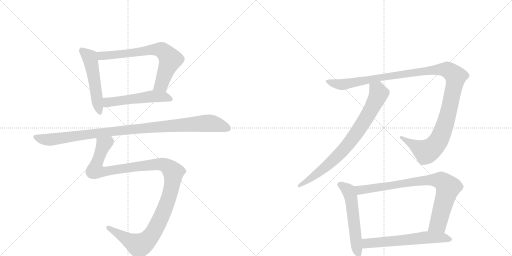
t = 0.00 s
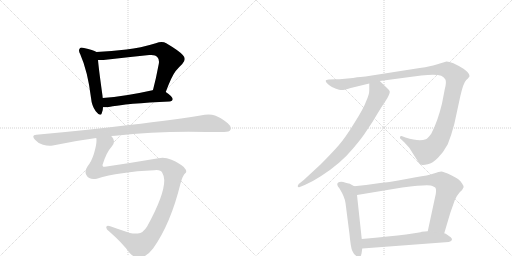
t = 1.91 s
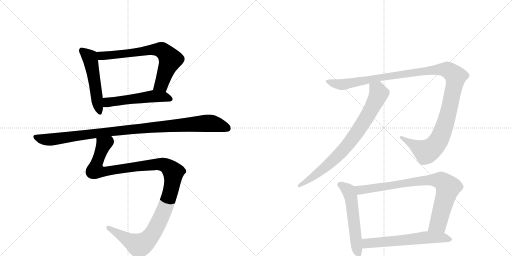
t = 3.81 s
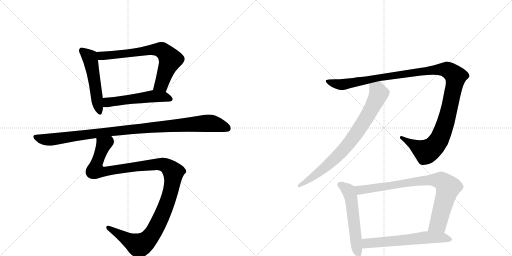
t = 5.72 s
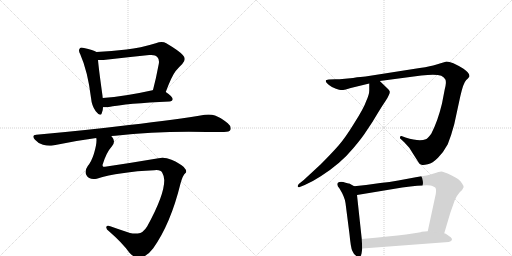
t = 7.63 s
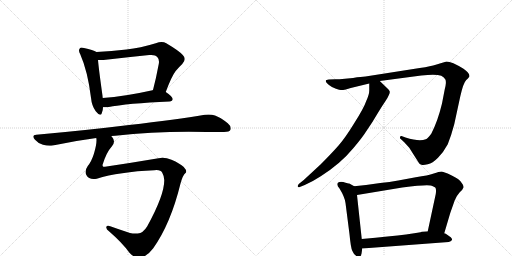
t = 9.53 s

The animated SVG that drew these frames (rendered in a browser with its animation timeline set to each time). Animation: 10 CSS @keyframes rules; one cycle of 9.53 s.

<svg version="1.1" viewBox="0 0 2048 1024" xmlns="http://www.w3.org/2000/svg">
  <g stroke="lightgray" stroke-dasharray="1,1" stroke-width="1" transform="scale(4, 4)">
    <line x1="0" y1="0" x2="256" y2="256"></line>
    <line x1="256" y1="0" x2="0" y2="256"></line>
    <line x1="128" y1="0" x2="128" y2="256"></line>
    <line x1="0" y1="128" x2="256" y2="128"></line>
    <line x1="256" y1="0" x2="512" y2="256"></line>
    <line x1="512" y1="0" x2="256" y2="256"></line>
    <line x1="384" y1="0" x2="384" y2="256"></line>
    <line x1="256" y1="128" x2="512" y2="128"></line>
  </g>
<g transform="scale(1, -1) translate(0, -850)">
   <style type="text/css">
    @keyframes keyframes0 {
      from {
       stroke: black;
       stroke-dashoffset: 524;
       stroke-width: 128;
       }
       63% {
       animation-timing-function: step-end;
       stroke: black;
       stroke-dashoffset: 0;
       stroke-width: 128;
       }
       to {
       stroke: black;
       stroke-width: 1024;
       }
       }
       #make-me-a-hanzi-animation-0 {
         animation: keyframes0 0.676432s both;
         animation-delay: 0.000000s;
         animation-timing-function: linear;
       }
    @keyframes keyframes1 {
      from {
       stroke: black;
       stroke-dashoffset: 705;
       stroke-width: 128;
       }
       70% {
       animation-timing-function: step-end;
       stroke: black;
       stroke-dashoffset: 0;
       stroke-width: 128;
       }
       to {
       stroke: black;
       stroke-width: 1024;
       }
       }
       #make-me-a-hanzi-animation-1 {
         animation: keyframes1 0.823730s both;
         animation-delay: 0.676432s;
         animation-timing-function: linear;
       }
    @keyframes keyframes2 {
      from {
       stroke: black;
       stroke-dashoffset: 530;
       stroke-width: 128;
       }
       63% {
       animation-timing-function: step-end;
       stroke: black;
       stroke-dashoffset: 0;
       stroke-width: 128;
       }
       to {
       stroke: black;
       stroke-width: 1024;
       }
       }
       #make-me-a-hanzi-animation-2 {
         animation: keyframes2 0.681315s both;
         animation-delay: 1.500163s;
         animation-timing-function: linear;
       }
    @keyframes keyframes3 {
      from {
       stroke: black;
       stroke-dashoffset: 1032;
       stroke-width: 128;
       }
       77% {
       animation-timing-function: step-end;
       stroke: black;
       stroke-dashoffset: 0;
       stroke-width: 128;
       }
       to {
       stroke: black;
       stroke-width: 1024;
       }
       }
       #make-me-a-hanzi-animation-3 {
         animation: keyframes3 1.089844s both;
         animation-delay: 2.181478s;
         animation-timing-function: linear;
       }
    @keyframes keyframes4 {
      from {
       stroke: black;
       stroke-dashoffset: 1205;
       stroke-width: 128;
       }
       80% {
       animation-timing-function: step-end;
       stroke: black;
       stroke-dashoffset: 0;
       stroke-width: 128;
       }
       to {
       stroke: black;
       stroke-width: 1024;
       }
       }
       #make-me-a-hanzi-animation-4 {
         animation: keyframes4 1.230632s both;
         animation-delay: 3.271322s;
         animation-timing-function: linear;
       }
    @keyframes keyframes5 {
      from {
       stroke: black;
       stroke-dashoffset: 1232;
       stroke-width: 128;
       }
       80% {
       animation-timing-function: step-end;
       stroke: black;
       stroke-dashoffset: 0;
       stroke-width: 128;
       }
       to {
       stroke: black;
       stroke-width: 1024;
       }
       }
       #make-me-a-hanzi-animation-5 {
         animation: keyframes5 1.252604s both;
         animation-delay: 4.501953s;
         animation-timing-function: linear;
       }
    @keyframes keyframes6 {
      from {
       stroke: black;
       stroke-dashoffset: 796;
       stroke-width: 128;
       }
       72% {
       animation-timing-function: step-end;
       stroke: black;
       stroke-dashoffset: 0;
       stroke-width: 128;
       }
       to {
       stroke: black;
       stroke-width: 1024;
       }
       }
       #make-me-a-hanzi-animation-6 {
         animation: keyframes6 0.897786s both;
         animation-delay: 5.754557s;
         animation-timing-function: linear;
       }
    @keyframes keyframes7 {
      from {
       stroke: black;
       stroke-dashoffset: 554;
       stroke-width: 128;
       }
       64% {
       animation-timing-function: step-end;
       stroke: black;
       stroke-dashoffset: 0;
       stroke-width: 128;
       }
       to {
       stroke: black;
       stroke-width: 1024;
       }
       }
       #make-me-a-hanzi-animation-7 {
         animation: keyframes7 0.700846s both;
         animation-delay: 6.652344s;
         animation-timing-function: linear;
       }
    @keyframes keyframes8 {
      from {
       stroke: black;
       stroke-dashoffset: 832;
       stroke-width: 128;
       }
       73% {
       animation-timing-function: step-end;
       stroke: black;
       stroke-dashoffset: 0;
       stroke-width: 128;
       }
       to {
       stroke: black;
       stroke-width: 1024;
       }
       }
       #make-me-a-hanzi-animation-8 {
         animation: keyframes8 0.927083s both;
         animation-delay: 7.353190s;
         animation-timing-function: linear;
       }
    @keyframes keyframes9 {
      from {
       stroke: black;
       stroke-dashoffset: 605;
       stroke-width: 128;
       }
       66% {
       animation-timing-function: step-end;
       stroke: black;
       stroke-dashoffset: 0;
       stroke-width: 128;
       }
       to {
       stroke: black;
       stroke-width: 1024;
       }
       }
       #make-me-a-hanzi-animation-9 {
         animation: keyframes9 0.742350s both;
         animation-delay: 8.280273s;
         animation-timing-function: linear;
       }
</style>
<path d="M 386 642 Q 373 651 336 658 Q 330 660 327 660 Q 321 660 319 656 Q 316 653 316 648 Q 316 642 321 633 Q 351 565 364 459 Q 367 426 383 405 Q 395 391 401 391 Q 405 391 407 397 Q 412 408 412 421 L 411 458 Q 410 464 410 467 Q 395 574 392 610 C 389 640 389 640 386 642 Z" fill="lightgray"></path> 
<path d="M 663 482 Q 687 546 702 565 Q 716 582 729 594 Q 739 605 739 614 Q 739 622 731 630 Q 716 647 665 677 Q 657 682 646 682 Q 636 682 623 677 Q 561 658 506 652 Q 446 645 386 642 C 356 640 362 610 392 610 L 414 610 Q 509 621 597 630 L 605 630 Q 623 630 629 622 Q 636 615 636 603 Q 636 599 635 594 Q 624 535 612 490 C 604 461 652 454 663 482 Z" fill="lightgray"></path> 
<path d="M 678 444 Q 690 445 691 454 Q 690 464 663 482 C 640 498 640 498 612 490 L 610 489 Q 498 464 411 458 C 381 456 382 421 412 421 L 430 421 Q 510 437 678 444 Z" fill="lightgray"></path> 
<path d="M 445 306 Q 452 307 461 307 Q 602 323 755 323 Q 869 322 896 322 Q 918 322 922 331 Q 923 334 923 337 Q 923 347 911 357 Q 881 381 860 388 Q 849 392 834 392 Q 827 392 819 391 Q 708 372 516 350 Q 346 329 145 311 Q 133 310 133 304 Q 133 299 140 291 Q 154 275 172 271 Q 186 267 199 267 Q 205 267 211 268 Q 294 286 385 298 L 445 306 Z" fill="lightgray"></path> 
<path d="M 722 116 Q 732 151 741 157 Q 745 160 745 164 Q 745 171 735 182 Q 720 196 686 211 Q 667 219 650 219 Q 642 219 634 217 Q 528 199 420 183 L 413 183 Q 410 186 410 190 Q 425 240 447 264 Q 456 274 456 284 Q 456 293 449 301 Q 446 305 445 306 C 435 334 386 328 385 298 Q 386 294 386 289 Q 386 270 376 236 Q 366 204 351 186 Q 342 173 342 162 Q 342 155 346 149 Q 354 134 374 134 Q 380 134 387 135 Q 476 163 617 169 Q 622 170 626 170 Q 644 170 649 159 Q 657 145 657 130 L 657 128 Q 657 69 589 -55 Q 572 -83 551 -84 L 542 -84 Q 530 -84 520 -82 Q 474 -67 441 -55 Q 436 -53 432 -53 Q 428 -53 426 -56 Q 425 -58 425 -60 Q 425 -67 437 -76 Q 489 -121 517 -160 Q 537 -182 555 -182 Q 586 -179 613 -143 Q 683 -44 722 116 Z" fill="lightgray"></path> 
<path d="M 1341 533 L 1315 532 Q 1303 532 1303 526 Q 1303 520 1316 510 Q 1329 499 1344 495 Q 1359 490 1363 490 Q 1367 489 1383 492 L 1403 498 L 1477 516 L 1519 526 L 1685 548 Q 1744 554 1765 547 Q 1775 542 1781 533 Q 1787 523 1779 493 L 1768 436 Q 1751 365 1725 315 Q 1711 296 1703 293 Q 1678 282 1622 300 L 1606 306 Q 1602 307 1600 302 Q 1598 297 1603 294 L 1617 281 L 1637 259 L 1677 196 Q 1681 193 1686 191 Q 1692 188 1711 193 Q 1730 197 1752 219 Q 1774 241 1791 273 Q 1806 311 1817 353 L 1841 464 Q 1853 518 1865 530 Q 1878 542 1878 546 Q 1877 559 1854 575 Q 1807 604 1786 604 Q 1761 596 1743 591 Q 1726 585 1679 578 L 1462 544 Q 1447 544 1412 538 L 1369 534 Q 1362 533 1341 533 Z" fill="lightgray"></path> 
<path d="M 1477 516 L 1477 488 Q 1477 472 1465 446 Q 1455 417 1418 359 Q 1382 300 1355 269 Q 1328 238 1282 192 L 1215 130 L 1195 114 Q 1190 107 1191 104 Q 1193 99 1199 102 L 1219 110 Q 1251 124 1283 145 Q 1362 195 1413 257 Q 1448 298 1465 325 Q 1492 364 1512 399 Q 1533 433 1542 446 Q 1551 459 1555 469 Q 1560 479 1559 484 Q 1559 488 1548 498 L 1519 526 C 1497 547 1477 546 1477 516 Z" fill="lightgray"></path> 
<path d="M 1417 105 L 1397 116 Q 1395 116 1373 122 Q 1349 125 1349 112 Q 1349 106 1358 96 Q 1379 62 1382 38 L 1398 -87 Q 1403 -140 1409 -153 Q 1415 -167 1423 -172 Q 1429 -179 1437 -177 Q 1446 -176 1447 -158 L 1449 -144 L 1447 -106 L 1428 70 C 1425 100 1425 101 1417 105 Z" fill="lightgray"></path> 
<path d="M 1464 110 L 1417 105 C 1387 102 1398 65 1428 70 L 1609 100 Q 1720 115 1729 106 Q 1736 104 1741 100 Q 1746 95 1743 74 L 1711 -75 C 1705 -104 1768 -112 1777 -83 L 1801 -2 L 1819 49 Q 1827 68 1839 81 Q 1852 93 1854 100 Q 1856 106 1847 118 Q 1838 134 1805 149 Q 1773 164 1765 164 Q 1757 164 1735 156 Q 1713 148 1663 141 L 1593 128 Q 1558 121 1521 118 L 1464 110 Z" fill="lightgray"></path> 
<path d="M 1449 -144 L 1795 -118 Q 1804 -116 1807 -111 Q 1811 -107 1803 -99 L 1783 -85 L 1777 -83 L 1711 -75 L 1687 -77 Q 1681 -84 1447 -106 C 1417 -109 1419 -146 1449 -144 Z" fill="lightgray"></path> 
      <clipPath id="make-me-a-hanzi-clip-0">
      <path d="M 386 642 Q 373 651 336 658 Q 330 660 327 660 Q 321 660 319 656 Q 316 653 316 648 Q 316 642 321 633 Q 351 565 364 459 Q 367 426 383 405 Q 395 391 401 391 Q 405 391 407 397 Q 412 408 412 421 L 411 458 Q 410 464 410 467 Q 395 574 392 610 C 389 640 389 640 386 642 Z" fill="lightgray"></path>
      </clipPath>
      <path clip-path="url(#make-me-a-hanzi-clip-0)" d="M 328 648 L 359 620 L 362 610 L 400 398 " fill="none" id="make-me-a-hanzi-animation-0" stroke-dasharray="396 792" stroke-linecap="round"></path>

      <clipPath id="make-me-a-hanzi-clip-1">
      <path d="M 663 482 Q 687 546 702 565 Q 716 582 729 594 Q 739 605 739 614 Q 739 622 731 630 Q 716 647 665 677 Q 657 682 646 682 Q 636 682 623 677 Q 561 658 506 652 Q 446 645 386 642 C 356 640 362 610 392 610 L 414 610 Q 509 621 597 630 L 605 630 Q 623 630 629 622 Q 636 615 636 603 Q 636 599 635 594 Q 624 535 612 490 C 604 461 652 454 663 482 Z" fill="lightgray"></path>
      </clipPath>
      <path clip-path="url(#make-me-a-hanzi-clip-1)" d="M 394 638 L 402 628 L 420 627 L 605 651 L 637 652 L 656 644 L 682 611 L 645 512 L 619 495 " fill="none" id="make-me-a-hanzi-animation-1" stroke-dasharray="577 1154" stroke-linecap="round"></path>

      <clipPath id="make-me-a-hanzi-clip-2">
      <path d="M 678 444 Q 690 445 691 454 Q 690 464 663 482 C 640 498 640 498 612 490 L 610 489 Q 498 464 411 458 C 381 456 382 421 412 421 L 430 421 Q 510 437 678 444 Z" fill="lightgray"></path>
      </clipPath>
      <path clip-path="url(#make-me-a-hanzi-clip-2)" d="M 417 427 L 433 441 L 606 464 L 654 464 L 682 454 " fill="none" id="make-me-a-hanzi-animation-2" stroke-dasharray="402 804" stroke-linecap="round"></path>

      <clipPath id="make-me-a-hanzi-clip-3">
      <path d="M 445 306 Q 452 307 461 307 Q 602 323 755 323 Q 869 322 896 322 Q 918 322 922 331 Q 923 334 923 337 Q 923 347 911 357 Q 881 381 860 388 Q 849 392 834 392 Q 827 392 819 391 Q 708 372 516 350 Q 346 329 145 311 Q 133 310 133 304 Q 133 299 140 291 Q 154 275 172 271 Q 186 267 199 267 Q 205 267 211 268 Q 294 286 385 298 L 445 306 Z" fill="lightgray"></path>
      </clipPath>
      <path clip-path="url(#make-me-a-hanzi-clip-3)" d="M 143 301 L 194 291 L 583 339 L 819 357 L 862 353 L 911 336 " fill="none" id="make-me-a-hanzi-animation-3" stroke-dasharray="904 1808" stroke-linecap="round"></path>

      <clipPath id="make-me-a-hanzi-clip-4">
      <path d="M 722 116 Q 732 151 741 157 Q 745 160 745 164 Q 745 171 735 182 Q 720 196 686 211 Q 667 219 650 219 Q 642 219 634 217 Q 528 199 420 183 L 413 183 Q 410 186 410 190 Q 425 240 447 264 Q 456 274 456 284 Q 456 293 449 301 Q 446 305 445 306 C 435 334 386 328 385 298 Q 386 294 386 289 Q 386 270 376 236 Q 366 204 351 186 Q 342 173 342 162 Q 342 155 346 149 Q 354 134 374 134 Q 380 134 387 135 Q 476 163 617 169 Q 622 170 626 170 Q 644 170 649 159 Q 657 145 657 130 L 657 128 Q 657 69 589 -55 Q 572 -83 551 -84 L 542 -84 Q 530 -84 520 -82 Q 474 -67 441 -55 Q 436 -53 432 -53 Q 428 -53 426 -56 Q 425 -58 425 -60 Q 425 -67 437 -76 Q 489 -121 517 -160 Q 537 -182 555 -182 Q 586 -179 613 -143 Q 683 -44 722 116 Z" fill="lightgray"></path>
      </clipPath>
      <path clip-path="url(#make-me-a-hanzi-clip-4)" d="M 439 297 L 436 284 L 415 272 L 384 189 L 384 168 L 413 162 L 507 179 L 648 193 L 679 177 L 694 160 L 682 81 L 661 19 L 617 -74 L 584 -115 L 556 -132 L 432 -59 " fill="none" id="make-me-a-hanzi-animation-4" stroke-dasharray="1077 2154" stroke-linecap="round"></path>

      <clipPath id="make-me-a-hanzi-clip-5">
      <path d="M 1341 533 L 1315 532 Q 1303 532 1303 526 Q 1303 520 1316 510 Q 1329 499 1344 495 Q 1359 490 1363 490 Q 1367 489 1383 492 L 1403 498 L 1477 516 L 1519 526 L 1685 548 Q 1744 554 1765 547 Q 1775 542 1781 533 Q 1787 523 1779 493 L 1768 436 Q 1751 365 1725 315 Q 1711 296 1703 293 Q 1678 282 1622 300 L 1606 306 Q 1602 307 1600 302 Q 1598 297 1603 294 L 1617 281 L 1637 259 L 1677 196 Q 1681 193 1686 191 Q 1692 188 1711 193 Q 1730 197 1752 219 Q 1774 241 1791 273 Q 1806 311 1817 353 L 1841 464 Q 1853 518 1865 530 Q 1878 542 1878 546 Q 1877 559 1854 575 Q 1807 604 1786 604 Q 1761 596 1743 591 Q 1726 585 1679 578 L 1462 544 Q 1447 544 1412 538 L 1369 534 Q 1362 533 1341 533 Z" fill="lightgray"></path>
      </clipPath>
      <path clip-path="url(#make-me-a-hanzi-clip-5)" d="M 1311 525 L 1343 514 L 1373 512 L 1534 543 L 1707 567 L 1770 573 L 1800 565 L 1823 545 L 1822 536 L 1789 381 L 1753 286 L 1732 260 L 1705 243 L 1606 300 " fill="none" id="make-me-a-hanzi-animation-5" stroke-dasharray="1104 2208" stroke-linecap="round"></path>

      <clipPath id="make-me-a-hanzi-clip-6">
      <path d="M 1477 516 L 1477 488 Q 1477 472 1465 446 Q 1455 417 1418 359 Q 1382 300 1355 269 Q 1328 238 1282 192 L 1215 130 L 1195 114 Q 1190 107 1191 104 Q 1193 99 1199 102 L 1219 110 Q 1251 124 1283 145 Q 1362 195 1413 257 Q 1448 298 1465 325 Q 1492 364 1512 399 Q 1533 433 1542 446 Q 1551 459 1555 469 Q 1560 479 1559 484 Q 1559 488 1548 498 L 1519 526 C 1497 547 1477 546 1477 516 Z" fill="lightgray"></path>
      </clipPath>
      <path clip-path="url(#make-me-a-hanzi-clip-6)" d="M 1486 509 L 1511 488 L 1514 472 L 1475 395 L 1425 317 L 1350 226 L 1245 137 L 1196 108 " fill="none" id="make-me-a-hanzi-animation-6" stroke-dasharray="668 1336" stroke-linecap="round"></path>

      <clipPath id="make-me-a-hanzi-clip-7">
      <path d="M 1417 105 L 1397 116 Q 1395 116 1373 122 Q 1349 125 1349 112 Q 1349 106 1358 96 Q 1379 62 1382 38 L 1398 -87 Q 1403 -140 1409 -153 Q 1415 -167 1423 -172 Q 1429 -179 1437 -177 Q 1446 -176 1447 -158 L 1449 -144 L 1447 -106 L 1428 70 C 1425 100 1425 101 1417 105 Z" fill="lightgray"></path>
      </clipPath>
      <path clip-path="url(#make-me-a-hanzi-clip-7)" d="M 1359 112 L 1390 91 L 1404 60 L 1433 -165 " fill="none" id="make-me-a-hanzi-animation-7" stroke-dasharray="426 852" stroke-linecap="round"></path>

      <clipPath id="make-me-a-hanzi-clip-8">
      <path d="M 1464 110 L 1417 105 C 1387 102 1398 65 1428 70 L 1609 100 Q 1720 115 1729 106 Q 1736 104 1741 100 Q 1746 95 1743 74 L 1711 -75 C 1705 -104 1768 -112 1777 -83 L 1801 -2 L 1819 49 Q 1827 68 1839 81 Q 1852 93 1854 100 Q 1856 106 1847 118 Q 1838 134 1805 149 Q 1773 164 1765 164 Q 1757 164 1735 156 Q 1713 148 1663 141 L 1593 128 Q 1558 121 1521 118 L 1464 110 Z" fill="lightgray"></path>
      </clipPath>
      <path clip-path="url(#make-me-a-hanzi-clip-8)" d="M 1425 101 L 1448 90 L 1710 130 L 1767 126 L 1792 101 L 1790 90 L 1752 -45 L 1718 -69 " fill="none" id="make-me-a-hanzi-animation-8" stroke-dasharray="704 1408" stroke-linecap="round"></path>

      <clipPath id="make-me-a-hanzi-clip-9">
      <path d="M 1449 -144 L 1795 -118 Q 1804 -116 1807 -111 Q 1811 -107 1803 -99 L 1783 -85 L 1777 -83 L 1711 -75 L 1687 -77 Q 1681 -84 1447 -106 C 1417 -109 1419 -146 1449 -144 Z" fill="lightgray"></path>
      </clipPath>
      <path clip-path="url(#make-me-a-hanzi-clip-9)" d="M 1456 -137 L 1471 -123 L 1715 -99 L 1774 -101 L 1797 -108 " fill="none" id="make-me-a-hanzi-animation-9" stroke-dasharray="477 954" stroke-linecap="round"></path>

</g>
</svg>
